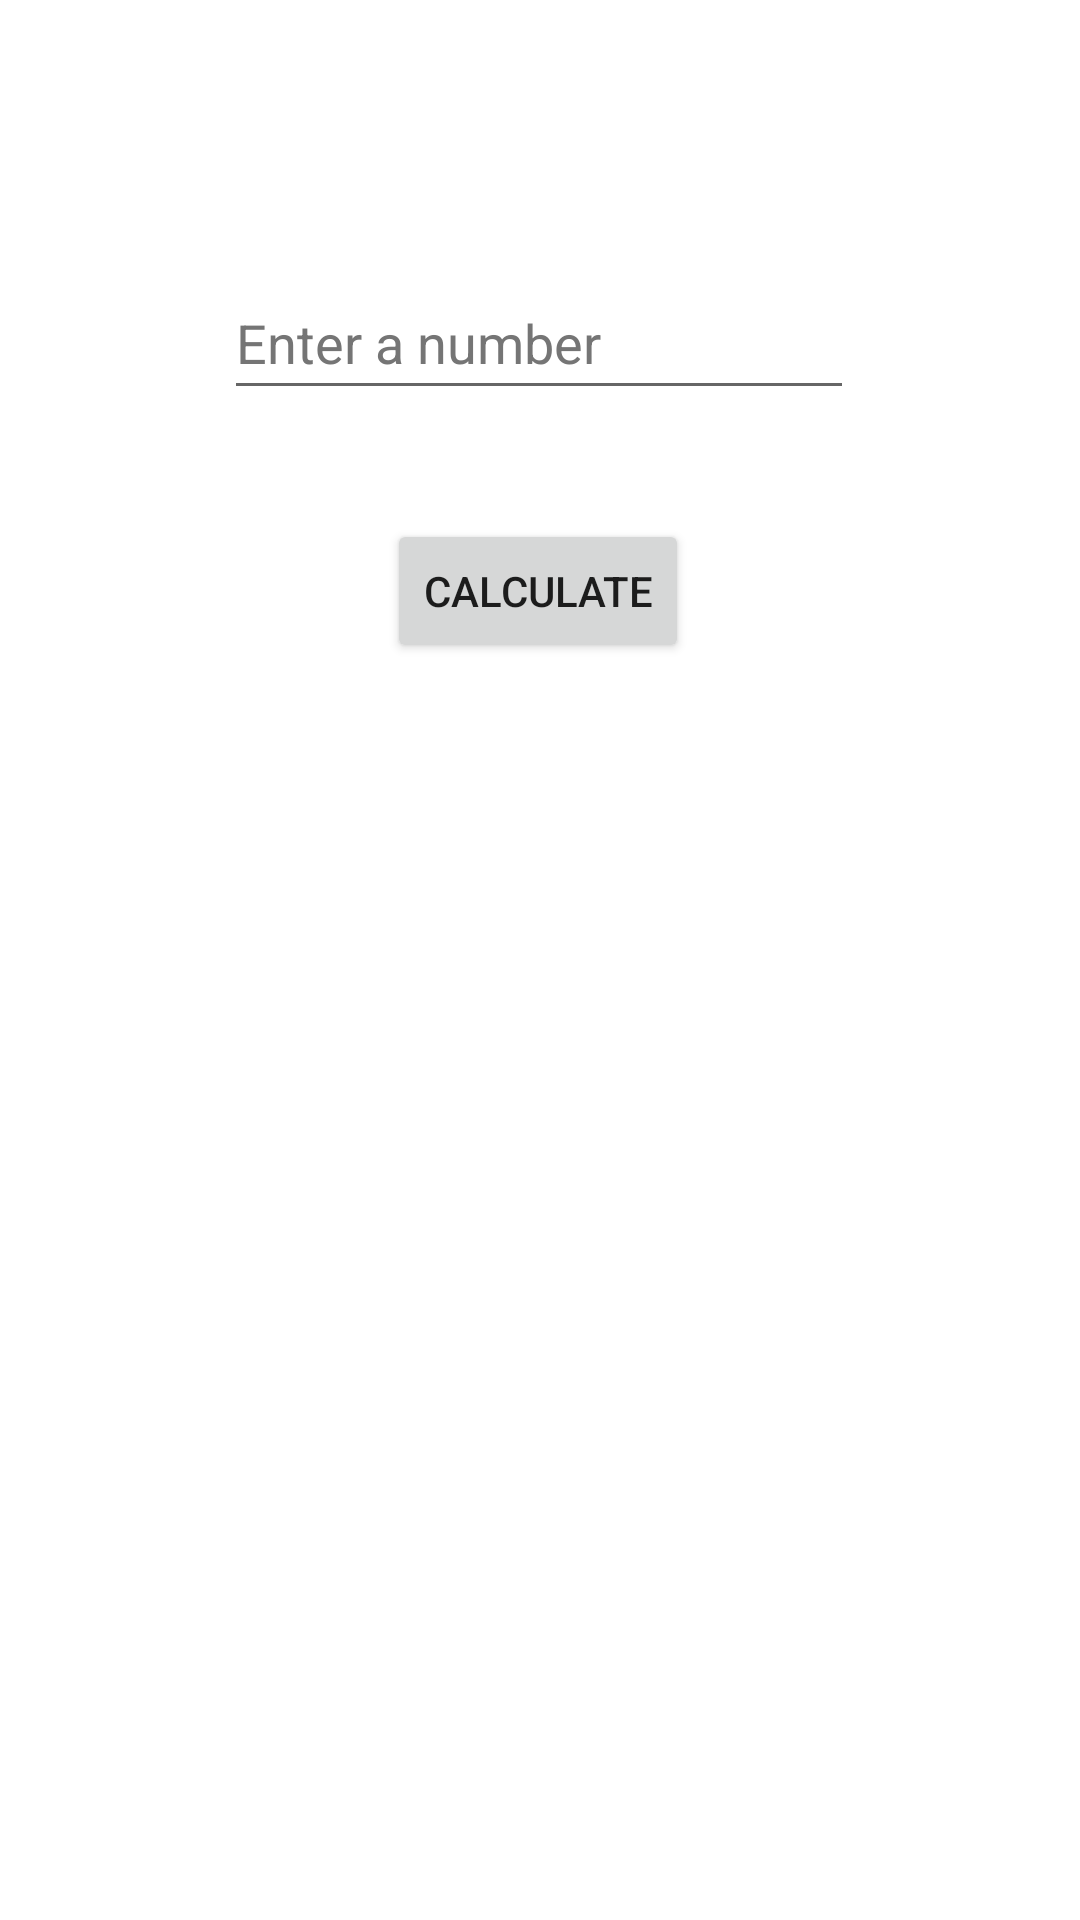

Reconstruct the res/layout file that produces this screen, plus the resources it refers to.
<!-- AndroidManifest.xml: application theme Theme.UN_Conveter -->
<!-- res/layout/activity_weight.xml -->
<?xml version="1.0" encoding="utf-8"?>
<androidx.constraintlayout.widget.ConstraintLayout xmlns:android="http://schemas.android.com/apk/res/android"
    xmlns:app="http://schemas.android.com/apk/res-auto"
    xmlns:tools="http://schemas.android.com/tools"
    android:layout_width="match_parent"
    android:layout_height="match_parent"
    tools:context=".Weight">

    <EditText
        android:id="@+id/editTextNumberDecimal"
        android:layout_width="wrap_content"
        android:layout_height="wrap_content"
        android:autofillHints=""
        android:ems="10"
        android:hint="@string/enter_a_number"
        android:inputType="numberDecimal"
        android:minHeight="48dp"
        android:textColorHint="#757575"
        app:layout_constraintBottom_toBottomOf="parent"
        app:layout_constraintEnd_toEndOf="parent"
        app:layout_constraintHorizontal_bias="0.497"
        app:layout_constraintStart_toStartOf="parent"
        app:layout_constraintTop_toTopOf="parent"
        app:layout_constraintVertical_bias="0.15" />

    <Button
        android:id="@+id/button"
        android:layout_width="wrap_content"
        android:layout_height="wrap_content"
        android:text="@string/calculate"
        app:layout_constraintBottom_toBottomOf="parent"
        app:layout_constraintEnd_toEndOf="parent"
        app:layout_constraintHorizontal_bias="0.498"
        app:layout_constraintStart_toStartOf="parent"
        app:layout_constraintTop_toBottomOf="@+id/editTextNumberDecimal"
        app:layout_constraintVertical_bias="0.08" />

    <TextView
        android:id="@+id/textView6"
        android:layout_width="wrap_content"
        android:layout_height="wrap_content"
        android:layout_marginBottom="16dp"
        android:textStyle="bold"
        app:layout_constraintBottom_toTopOf="@+id/textView7"
        app:layout_constraintEnd_toEndOf="parent"
        app:layout_constraintHorizontal_bias="0.501"
        app:layout_constraintStart_toStartOf="parent" />

    <TextView
        android:id="@+id/textView7"
        android:layout_width="wrap_content"
        android:layout_height="wrap_content"
        android:layout_marginBottom="16dp"
        android:textStyle="bold"
        app:layout_constraintBottom_toTopOf="@+id/textView8"
        app:layout_constraintEnd_toEndOf="parent"
        app:layout_constraintHorizontal_bias="0.501"
        app:layout_constraintStart_toStartOf="parent" />

    <TextView
        android:id="@+id/textView8"
        android:layout_width="wrap_content"
        android:layout_height="wrap_content"
        android:layout_marginBottom="16dp"
        android:textStyle="bold"
        app:layout_constraintBottom_toTopOf="@+id/textView9"
        app:layout_constraintEnd_toEndOf="parent"
        app:layout_constraintHorizontal_bias="0.498"
        app:layout_constraintStart_toStartOf="parent" />

    <TextView
        android:id="@+id/textView9"
        android:layout_width="wrap_content"
        android:layout_height="wrap_content"
        android:layout_marginBottom="276dp"
        android:textStyle="bold"
        app:layout_constraintBottom_toBottomOf="parent"
        app:layout_constraintEnd_toEndOf="parent"
        app:layout_constraintHorizontal_bias="0.501"
        app:layout_constraintStart_toStartOf="parent" />

</androidx.constraintlayout.widget.ConstraintLayout>
<!-- resources referenced by this layout -->
<resources>
  <string name="calculate">Calculate</string>
  <string name="enter_a_number">Enter a number</string>
  <style name="Theme.UN_Conveter" parent="Theme.MaterialComponents.DayNight.DarkActionBar">
          
          <item name="colorPrimary">@color/purple_500</item>
          <item name="colorPrimaryVariant">@color/purple_700</item>
          <item name="colorOnPrimary">@color/white</item>
          
          <item name="colorSecondary">@color/teal_200</item>
          <item name="colorSecondaryVariant">@color/teal_700</item>
          <item name="colorOnSecondary">@color/black</item>
          
          <item name="android:statusBarColor" tools:targetApi="l">?attr/colorPrimaryVariant</item>
          
      </style>
  <!-- not gathered from this repository: default colours our renderer supplied (Android Studio template values) -->
  <color name="purple_500">#FF6200EE</color>
  <color name="purple_700">#FF3700B3</color>
  <color name="teal_200">#FF03DAC5</color>
  <color name="teal_700">#FF018786</color>
  <color name="black">#FF000000</color>
  <color name="white">#FFFFFFFF</color>
</resources>
